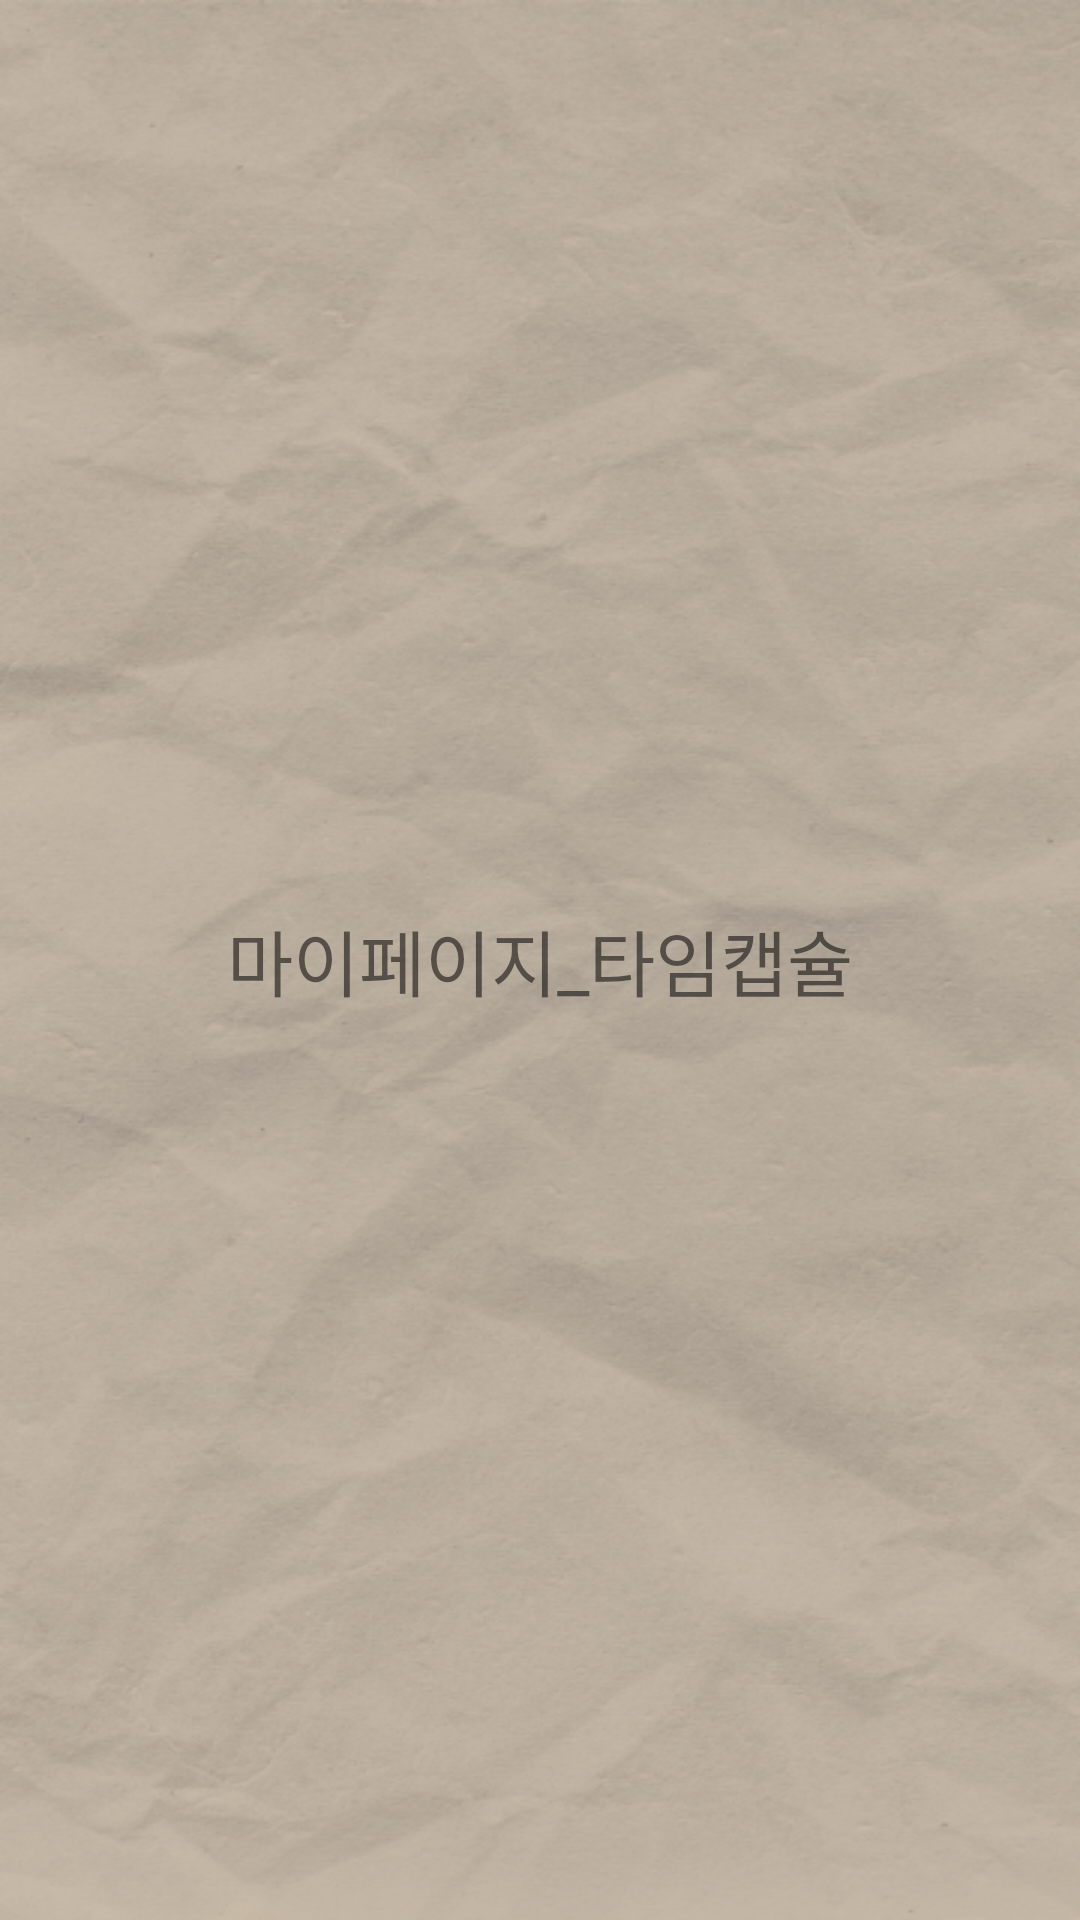

Android layout source for this screen:
<!-- AndroidManifest.xml: application theme Theme.Once -->
<!-- res/layout/fragment_my_page__capsule.xml -->
<?xml version="1.0" encoding="utf-8"?>
<FrameLayout xmlns:android="http://schemas.android.com/apk/res/android"
    xmlns:tools="http://schemas.android.com/tools"
    android:layout_width="match_parent"
    android:layout_height="match_parent"
    android:background="@drawable/loadback"
    tools:context=".MyPage_Capsule">

    
    <TextView
        android:layout_width="match_parent"
        android:layout_height="wrap_content"
        android:textAlignment="center"
        android:layout_gravity="center"
        android:textSize="24sp"
        android:text="마이페이지_타임캡슐" />

</FrameLayout>
<!-- resources referenced by this layout -->
<resources>
  <!-- drawable loadback: png bitmap (drawable, 384269 bytes) -->
  <style name="Theme.Once" parent="Theme.AppCompat.Light.NoActionBar">
          
          <item name="colorPrimary">#FFB9CB</item>
          <item name="colorPrimaryVariant">#8A7267</item>
          <item name="colorOnPrimary">@color/white</item>
          
          <item name="colorSecondary">@color/teal_200</item>
          <item name="colorSecondaryVariant">@color/teal_700</item>
          <item name="colorOnSecondary">@color/black</item>
          
          <item name="android:statusBarColor">?attr/colorPrimaryVariant</item>
          
      </style>
  <!-- not gathered from this repository: default colours our renderer supplied (Android Studio template values) -->
  <color name="teal_200">#FF03DAC5</color>
  <color name="teal_700">#FF018786</color>
  <color name="black">#FF000000</color>
  <color name="white">#FFFFFFFF</color>
</resources>
